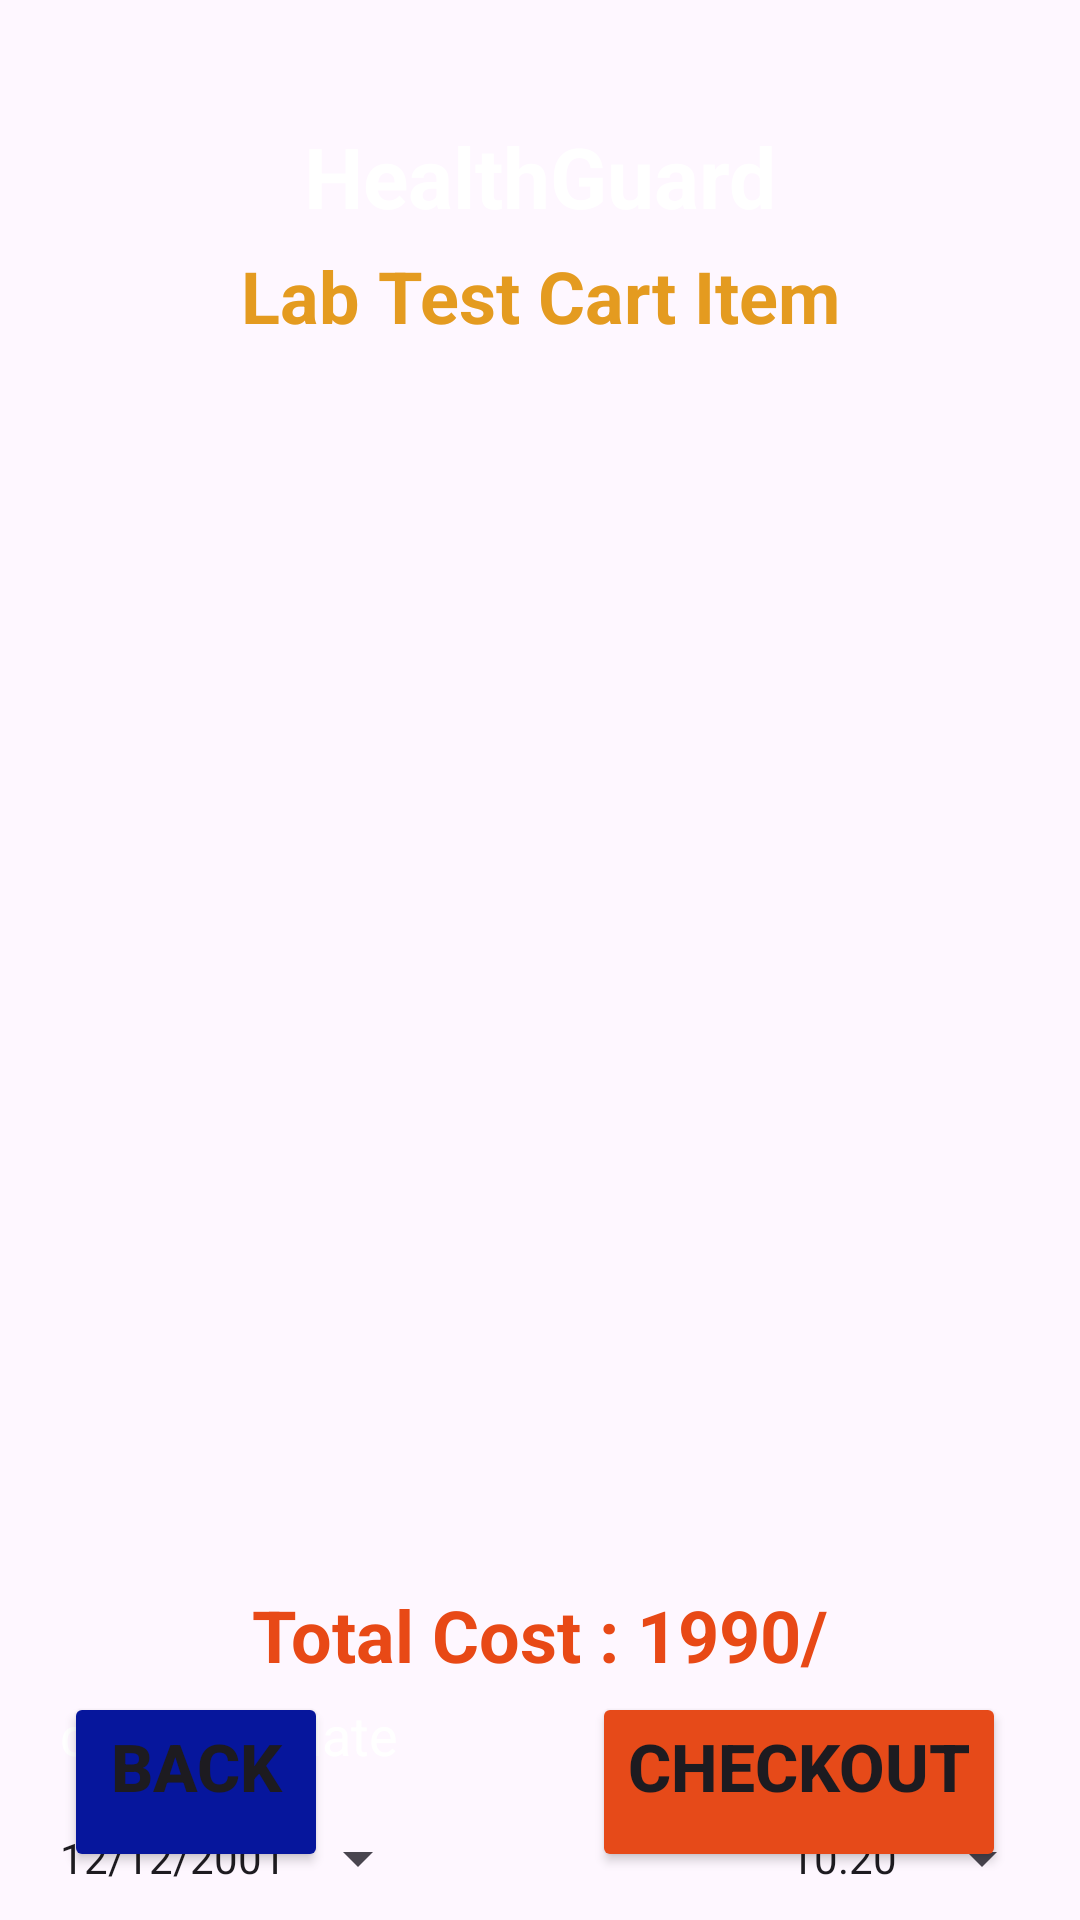

This screen was rendered from an Android layout file. Write that file and the resources it references.
<!-- AndroidManifest.xml: application theme Theme.HealthGuard -->
<!-- res/layout/activity_cart_lab.xml -->
<?xml version="1.0" encoding="utf-8"?>
<androidx.constraintlayout.widget.ConstraintLayout xmlns:android="http://schemas.android.com/apk/res/android"
    xmlns:app="http://schemas.android.com/apk/res-auto"
    xmlns:tools="http://schemas.android.com/tools"
    android:id="@+id/main"
    android:layout_width="match_parent"
    android:background="@drawable/back"
    android:layout_height="match_parent"
    tools:context=".activity.CartLabActivity">
    <TextView
        android:id="@+id/textViewLTName"
        android:layout_width="wrap_content"
        android:layout_height="wrap_content"
        android:layout_marginTop="40dp"
        android:text="HealthGuard"
        android:textColor="@color/white"
        android:gravity="center"
        android:textSize="28sp"
        android:textStyle="bold"
        app:layout_constraintEnd_toEndOf="parent"
        app:layout_constraintStart_toStartOf="parent"
        app:layout_constraintTop_toTopOf="parent" />

    <TextView
        android:id="@+id/textViewCartPackageName"
        android:layout_width="wrap_content"
        android:layout_height="wrap_content"
        android:text="Lab Test Cart Item"
        android:textStyle="bold"
        android:layout_marginTop="5dp"
        android:textColor="#E49B20"
        android:textSize="24sp"
        app:layout_constraintEnd_toEndOf="parent"
        app:layout_constraintStart_toStartOf="parent"
        app:layout_constraintTop_toBottomOf="@+id/textViewLTName" />

    <ListView
        android:id="@+id/listViewCart"
        android:layout_width="match_parent"
        android:layout_height="400dp"
        android:layout_marginTop="10dp"
        app:layout_constraintBottom_toBottomOf="parent"
        app:layout_constraintEnd_toEndOf="parent"
        app:layout_constraintHorizontal_bias="0.0"
        app:layout_constraintStart_toStartOf="parent"
        app:layout_constraintTop_toBottomOf="@+id/textViewCartPackageName"
        app:layout_constraintVertical_bias="0.035" />

    <TextView
        android:id="@+id/textViewCartTotalCost"
        android:layout_width="wrap_content"
        android:layout_height="wrap_content"
        app:layout_constraintEnd_toEndOf="parent"
        android:text="Total Cost : 1990/"
        android:textColor="#E84916"
        android:textSize="24sp"
        android:textStyle="bold"
        app:layout_constraintStart_toStartOf="parent"
        app:layout_constraintTop_toBottomOf="@id/listViewCart"/>

    <LinearLayout
        android:layout_width="match_parent"
        android:layout_marginTop="5dp"
        android:layout_height="wrap_content"
        android:orientation="horizontal"
        app:layout_constraintEnd_toEndOf="parent"
        app:layout_constraintStart_toStartOf="parent"
        app:layout_constraintTop_toBottomOf="@+id/textViewCartTotalCost">


        <LinearLayout
            android:layout_width="wrap_content"
            android:layout_height="wrap_content"
            android:layout_gravity="start"
            android:layout_marginLeft="20dp"
            android:orientation="vertical">

            <TextView
                android:layout_width="wrap_content"
                android:layout_height="wrap_content"
                android:text="choose a date"
                android:textColor="@color/white"
                android:textSize="18sp" />

            <Button
                android:id="@+id/buttonCartDatePicker"
                style="?android:spinnerStyle"
                android:layout_width="wrap_content"
                android:layout_height="wrap_content"
                android:layout_marginTop="5dp"
                android:text="12/12/2001" />
        </LinearLayout>

        <LinearLayout
            android:layout_width="wrap_content"
            android:layout_height="wrap_content"
            android:layout_marginLeft="120dp"
            android:orientation="vertical">

            <TextView
                android:layout_width="wrap_content"
                android:layout_height="wrap_content"
                android:text="Time"
                android:textColor="@color/white"
                android:textSize="18sp" />

            <Button
                android:id="@+id/buttonCartTimePicker"
                style="?android:spinnerStyle"
                android:layout_width="wrap_content"
                android:layout_height="wrap_content"
                android:layout_marginTop="5dp"
                android:text="10.20" />
        </LinearLayout>
    </LinearLayout>

    <Button
        android:id="@+id/buttonCartBack"
        android:layout_width="wrap_content"
        android:layout_height="60dp"
        android:layout_marginLeft="5dp"
        android:layout_marginRight="50dp"
        android:layout_marginBottom="16dp"
        android:backgroundTint="#06169C"
        android:gravity="center_horizontal"
        android:text="Back"
        android:textAllCaps="true"
        android:textSize="22sp"
        android:textStyle="bold"
        app:cornerRadius="20dp"
        app:layout_constraintBottom_toBottomOf="parent"
        app:layout_constraintEnd_toEndOf="parent"
        app:layout_constraintHorizontal_bias="0.075"
        app:layout_constraintStart_toStartOf="parent" />

    <Button
        android:id="@+id/buttonCartCheckOut"
        android:layout_width="wrap_content"
        android:layout_height="60dp"
        android:layout_marginLeft="50dp"
        android:layout_marginRight="5dp"
        android:layout_marginBottom="16dp"
        android:backgroundTint="#E64A19"
        android:gravity="center_horizontal"
        android:text="CHECKOUT"
        android:textAllCaps="true"
        android:textSize="22sp"
        android:textStyle="bold"
        app:cornerRadius="20dp"
        app:layout_constraintBottom_toBottomOf="parent"
        app:layout_constraintEnd_toEndOf="parent"
        app:layout_constraintHorizontal_bias="0.883"
        app:layout_constraintStart_toStartOf="parent" />


</androidx.constraintlayout.widget.ConstraintLayout>
<!-- resources referenced by this layout -->
<resources>
  <color name="white">#FFFFFFFF</color>
  <style name="Theme.HealthGuard" parent="Base.Theme.HealthGuard" />
  <style name="Base.Theme.HealthGuard" parent="Theme.Material3.DayNight.NoActionBar">
          
          
          <item name="colorPrimary">@color/lavender</item>
          <item name="colorPrimaryVariant">@color/lavender</item>
      </style>
  <color name="lavender">#3D48A3</color>
</resources>
